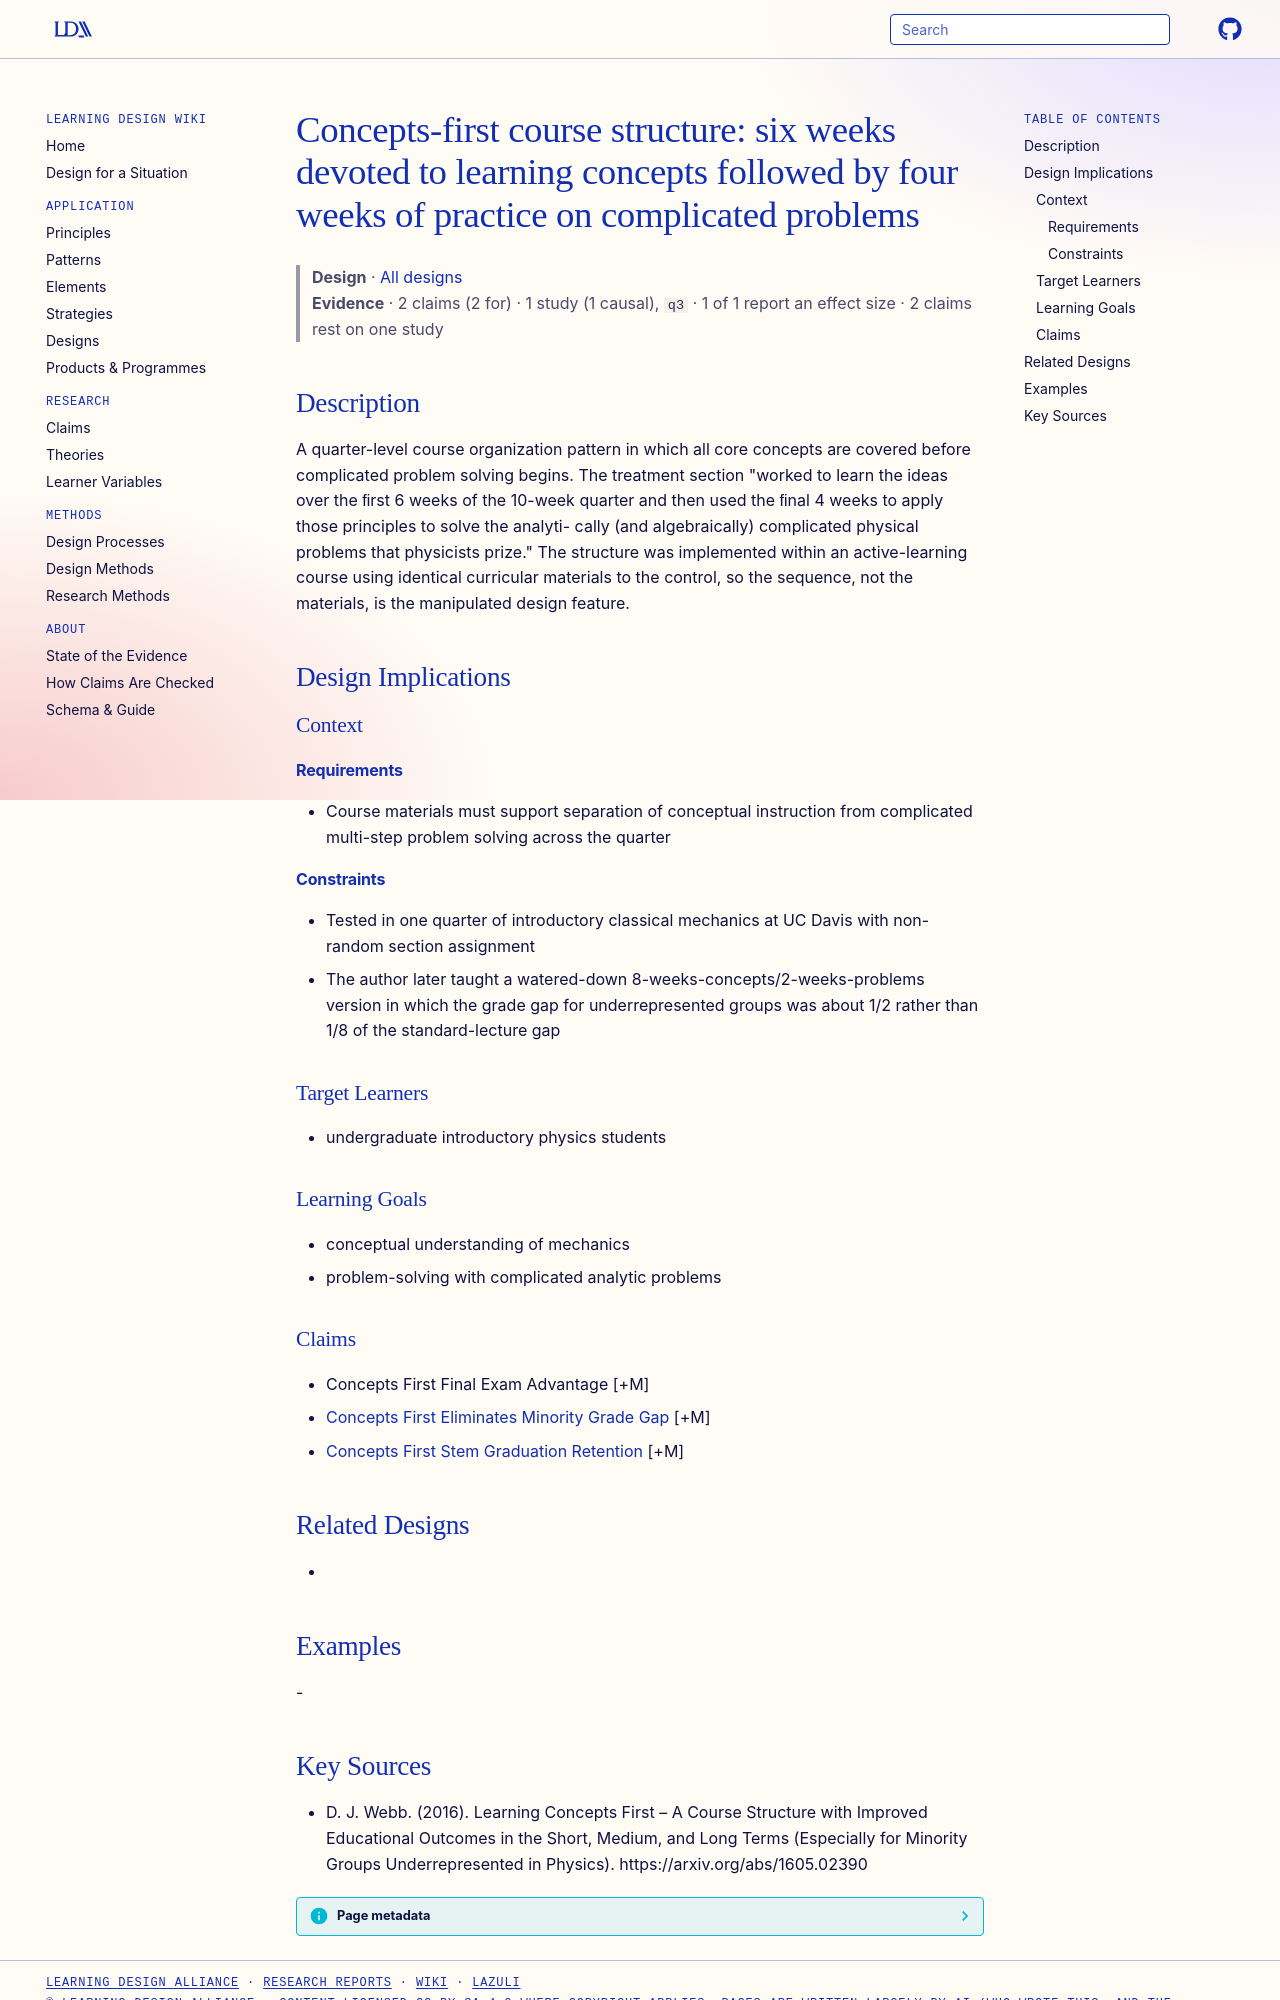

repository: Learning-Design-Alliance/learning-wiki · page: designs/concepts-first-six-four-week-structure/index.html · generator: mkdocs

---
type: design
id: concepts-first-six-four-week-structure
title: "Concepts-first course structure: six weeks devoted to learning concepts followed by four weeks of practice on complicated problems"
description: A quarter-level course organization pattern in which all core concepts are covered before complicated problem solving begins.
status: review
generated:
  by: "process:settle-candidates"
  at: 2026-11-17
sources:
  - id: d-j-webb-2016
    resource: "https://arxiv.org/abs/1605.02390"
    title: "D. J. Webb. (2016). Learning Concepts First – A Course Structure with Improved Educational Outcomes in the Short, Medium, and Long Terms (Especially for Minority Groups Underrepresented in Physics). https://arxiv.org/abs/1605.02390"
    author: D. J. Webb
---

# Concepts-first course structure: six weeks devoted to learning concepts followed by four weeks of practice on complicated problems

> **Design** · [All designs](index.md)
> **Evidence** · 2 claims (2 for) · 1 study (1 causal), `q3` · 1 of 1 report an effect size · 2 claims rest on one study

## Description
A quarter-level course organization pattern in which all core concepts are covered before complicated problem solving begins. The treatment section "worked to learn the ideas over the ﬁrst 6 weeks of the 10-week quarter and then used the ﬁnal 4 weeks to apply those principles to solve the analyti- cally (and algebraically) complicated physical problems that physicists prize." The structure was implemented within an active-learning course using identical curricular materials to the control, so the sequence, not the materials, is the manipulated design feature.

## Design Implications

### Context
#### Requirements
- Course materials must support separation of conceptual instruction from complicated multi-step problem solving across the quarter
#### Constraints
- Tested in one quarter of introductory classical mechanics at UC Davis with non-random section assignment
- The author later taught a watered-down 8-weeks-concepts/2-weeks-problems version in which the grade gap for underrepresented groups was about 1/2 rather than 1/8 of the standard-lecture gap

### Target Learners
- undergraduate introductory physics students

### Learning Goals
- conceptual understanding of mechanics
- problem-solving with complicated analytic problems

### Claims
- Concepts First Final Exam Advantage [+M]
- [Concepts First Eliminates Minority Grade Gap](../claims/concepts-first-eliminates-minority-grade-gap.md) [+M]
- [Concepts First Stem Graduation Retention](../claims/concepts-first-stem-graduation-retention.md) [+M]

## Related Designs
- 

## Examples
-
